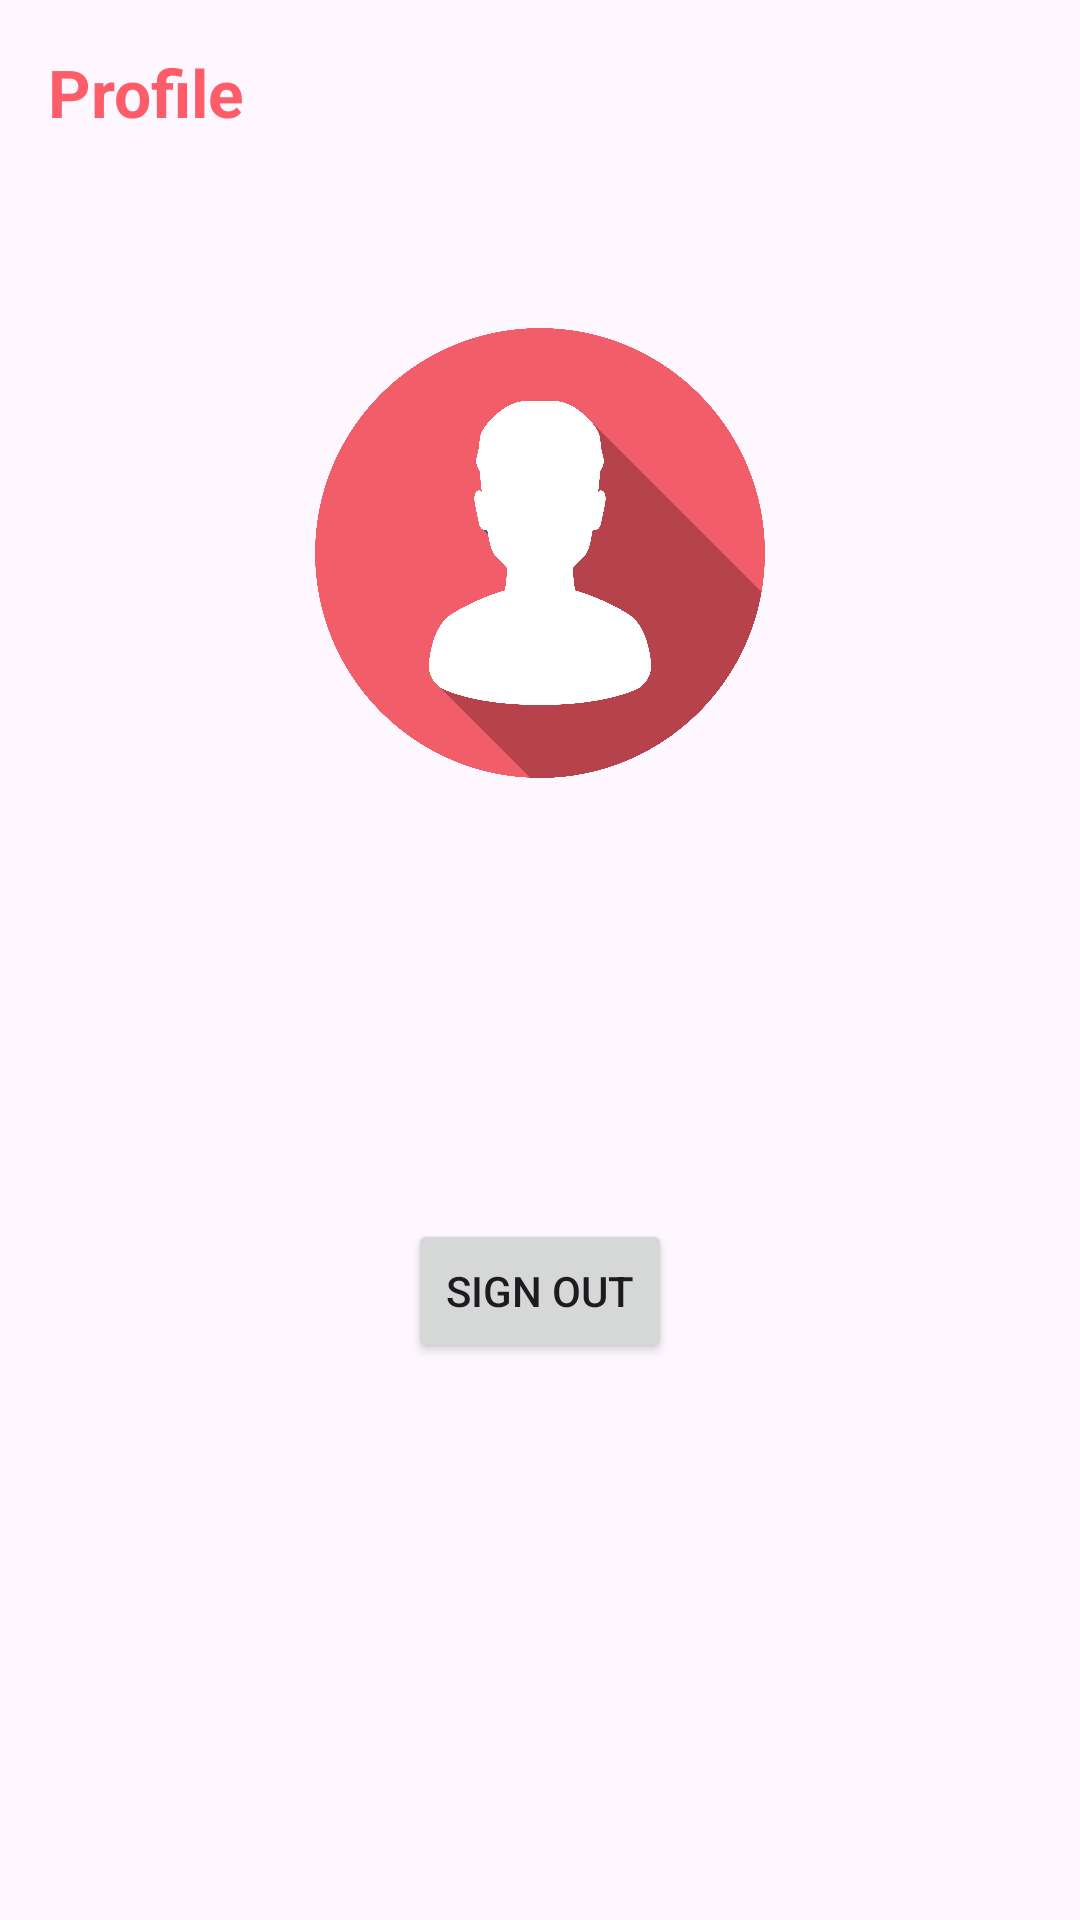

Here is an Android app screen rendered from its layout file. Give the layout XML and the strings, colors and styles it references.
<!-- AndroidManifest.xml: application theme Theme.DishDash -->
<!-- res/layout/fragment_profile.xml -->
<?xml version="1.0" encoding="utf-8"?>
<androidx.constraintlayout.widget.ConstraintLayout xmlns:android="http://schemas.android.com/apk/res/android"
    xmlns:app="http://schemas.android.com/apk/res-auto"
    xmlns:tools="http://schemas.android.com/tools"
    android:layout_width="match_parent"
    android:layout_height="match_parent"
    tools:context=".main.profile.view.ProfileFragment">

    <TextView
        android:id="@+id/profile"
        style="@style/text_title"
        android:layout_width="wrap_content"
        android:layout_height="wrap_content"
        android:layout_marginStart="16dp"
        android:layout_marginTop="16dp"
        android:text="@string/profile"
        android:textColor="@color/primary"
        app:layout_constraintStart_toStartOf="parent"
        app:layout_constraintTop_toTopOf="parent" />


    <com.google.android.material.imageview.ShapeableImageView
        android:id="@+id/user_image"
        android:layout_width="150dp"
        android:layout_height="150dp"
        android:layout_marginTop="64dp"
        android:src="@drawable/default_profile_image"
        app:layout_constraintEnd_toEndOf="parent"
        app:layout_constraintStart_toStartOf="parent"
        app:layout_constraintTop_toBottomOf="@+id/profile" />

    <TextView
        android:id="@+id/txtUsername"
        android:layout_width="wrap_content"
        android:layout_height="wrap_content"
        android:layout_marginTop="16dp"
        android:gravity="center"
        style="@style/text_title"
        android:textColor="@color/primary"
        app:layout_constraintEnd_toEndOf="@+id/user_image"
        app:layout_constraintStart_toStartOf="@+id/user_image"
        app:layout_constraintTop_toBottomOf="@+id/user_image"
        tools:text="@string/username" />

    <TextView
        android:id="@+id/txtEmail"
        android:layout_width="wrap_content"
        android:layout_height="wrap_content"
        android:layout_marginTop="16dp"
        android:gravity="center"
        style="@style/sub_title"
        android:textColor="@color/primary"
        app:layout_constraintEnd_toEndOf="@+id/txtUsername"
        app:layout_constraintStart_toStartOf="@+id/txtUsername"
        app:layout_constraintTop_toBottomOf="@+id/txtUsername"
        tools:text="@string/email" />

    <androidx.appcompat.widget.AppCompatButton
        android:id="@+id/sign_out"
        android:layout_width="wrap_content"
        android:layout_height="wrap_content"
        android:layout_marginTop="64dp"
        android:text="@string/sign_out"
        app:layout_constraintEnd_toEndOf="@+id/txtEmail"
        app:layout_constraintStart_toStartOf="@+id/txtEmail"
        app:layout_constraintTop_toBottomOf="@+id/txtEmail" />

    <include
        android:id="@+id/not_logged_in_group"
        layout="@layout/not_logged_in_message"
        android:layout_width="0dp"
        android:layout_height="0dp"
        android:visibility="gone"
        app:layout_constraintBottom_toBottomOf="parent"
        app:layout_constraintEnd_toEndOf="parent"
        app:layout_constraintStart_toStartOf="parent"
        app:layout_constraintTop_toBottomOf="@id/profile" />

</androidx.constraintlayout.widget.ConstraintLayout>
<!-- res/layout/not_logged_in_message.xml (included above) -->
<?xml version="1.0" encoding="utf-8"?>
<androidx.constraintlayout.widget.ConstraintLayout xmlns:android="http://schemas.android.com/apk/res/android"
    xmlns:app="http://schemas.android.com/apk/res-auto"
    xmlns:tools="http://schemas.android.com/tools"
    android:layout_width="match_parent"
    android:layout_height="match_parent">

    <com.airbnb.lottie.LottieAnimationView
        android:id="@+id/login_animation"
        android:layout_width="300dp"
        android:layout_height="300dp"
        app:layout_constraintEnd_toEndOf="parent"
        app:layout_constraintStart_toStartOf="parent"
        app:layout_constraintTop_toTopOf="parent"
        app:lottie_autoPlay="true"
        app:lottie_loop="true"
        app:lottie_rawRes="@raw/login_animation"
        tools:ignore="MissingClass" />

    <TextView
        android:id="@+id/textView4"
        style="@style/text_title"
        android:layout_width="wrap_content"
        android:layout_height="wrap_content"
        android:layout_marginTop="16dp"
        android:text="@string/you_are_not_logged_in"
        android:textColor="@color/primary"
        app:layout_constraintEnd_toEndOf="@+id/login_animation"
        app:layout_constraintStart_toStartOf="@+id/login_animation"
        app:layout_constraintTop_toBottomOf="@+id/login_animation" />

    <TextView
        android:id="@+id/login"
        style="@style/sub_title"
        android:layout_width="wrap_content"
        android:layout_height="wrap_content"
        android:layout_marginTop="16dp"
        android:text="@string/login"
        android:textColor="@color/blue"
        app:layout_constraintEnd_toEndOf="@+id/textView4"
        app:layout_constraintStart_toStartOf="@+id/textView4"
        app:layout_constraintTop_toBottomOf="@+id/textView4" />
</androidx.constraintlayout.widget.ConstraintLayout>
<!-- resources referenced by this layout -->
<resources>
  <color name="blue">#0000CE</color>
  <color name="primary">#fffd5d69</color>
  <!-- drawable default_profile_image: png bitmap (drawable, 536083 bytes) -->
  <string name="email">Email</string>
  <string name="login">Login</string>
  <string name="profile">Profile</string>
  <string name="sign_out">Sign Out</string>
  <string name="username">Username</string>
  <string name="you_are_not_logged_in">You are not logged in!</string>
  <style name="sub_title">
          <item name="fontFamily">@font/andika_new_basic</item>
          <item name="fontStyle">normal</item>
          <item name="android:textSize">16sp</item>
          <item name="android:textStyle">normal</item>
      </style>
  <style name="text_title">
          <item name="fontFamily">@font/andika_new_basic</item>
          <item name="fontStyle">normal</item>
          <item name="android:textSize">22sp</item>
          <item name="android:textStyle">bold</item>
      </style>
  <style name="Theme.DishDash" parent="Base.Theme.DishDash" />
  <style name="Base.Theme.DishDash" parent="Theme.Material3.Light.NoActionBar" />
</resources>
